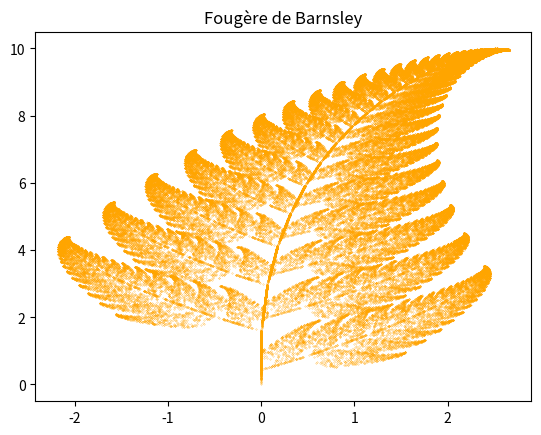

Source code (Python):
import matplotlib.pyplot as plt
import numpy as np
from random import*

# nombre d'itérations :
nbpoints=100000

#point de départ :
p=np.zeros((2,1))
 
def transformation1(p):
    f1 = np.array([[0, 0], [0., 0.16]])
    u1 = np.array([[0], [0]])
    return np.dot(f1, p) + u1
    # à compléter
    
     
def transformation2(p):
    f2 = np.array([[0.85, 0.04], [-0.04, 0.85]])
    u2 = np.array([[0], [1.6]])
    return np.dot(f2, p) + u2
    # à compléter
    
def transformation3(p):
    f3 = np.array([[0.2, -0.26], [0.23, 0.22]])
    u3 = np.array([[0], [1.6]])
    return np.dot(f3, p) + u3
    # à compléter

def transformation4(p):
    f4 = np.array([[-0.15, 0.28], [0.26, 0.24]])
    u4 = np.array([[0], [0.44]])
    return np.dot(f4, p) + u4
    # à compléter

def transforme(p):
    # Choix aléatoire (avec équiprobabilité) entre les 2 transformations de fonctions
    tirage=random()
    if tirage <0.01 :
        res = transformation1(p)
    elif tirage <0.86 :
        res = transformation2(p)
    elif tirage <0.93 :
        res = transformation3(p)
    else :
        res = transformation4(p)
    return res

def construction(p, nbpoints):
    x = [p[0,0]]
    y = [p[1,0]]
    for i in range(nbpoints):
        p = transforme(p)
        x.append(p[0,0])
        y.append(p[1,0])
    
# Représentation graphique
    plt.plot(x, y, 'o', markersize=0.2, color='orange')
    plt.title('Fougère de Barnsley')
    plt.show()
    
construction(p,nbpoints)
